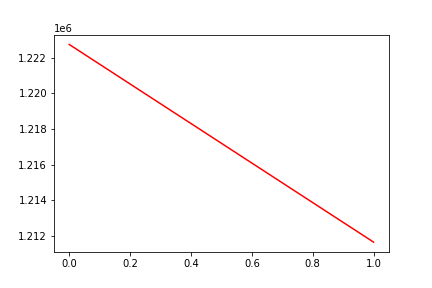

The data file committed next to this chart (first rows):
, date, assets
0, 0, 1222737
1, 20190626, 1211667
